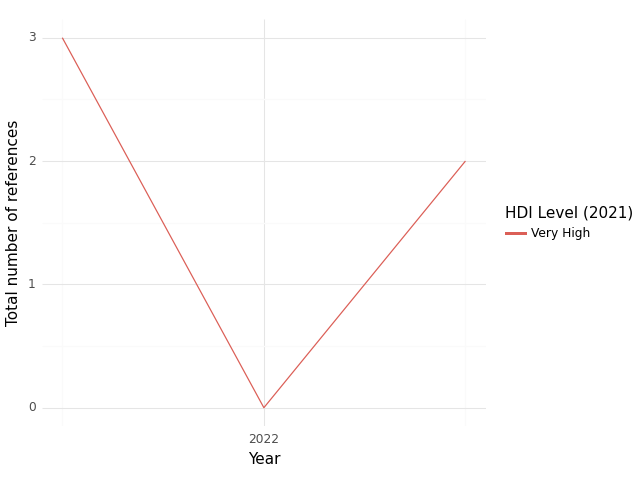

The data file committed next to this chart (first rows):
, HDI Level (2021), Year, intersection, climate, health, sum, Sector
0, Very High, 2021, 3.0, 18.0, 50.0, 71.0, medical equipment and services; health c…
1, Very High, 2022, 0.0, 3.0, 74.0, 77.0, medical equipment and services; health c…
2, Very High, 2023, 2.0, 5.0, 71.0, 78.0, medical equipment and services; health c…
